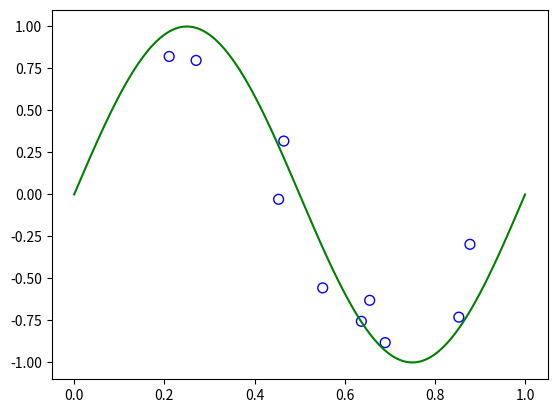

The matplotlib source for this figure: (Note: this script raises an exception after producing the figure.)
import matplotlib.pyplot as plt
import numpy as np

np.random.seed(896)


def sample(n_samples, std=0.25):
    # sine dataset generation
    x = np.sort(np.random.uniform(0, 1, n_samples))
    y = np.sin(2 * np.pi * x) + np.random.normal(scale=std, size=x.shape)
    return x, y


n_samples = 10
x, y = sample(n_samples)

x_test = np.linspace(0, 1, 100)
xx = x_test
y_test = np.sin(2 * np.pi * x_test)
plt.plot(x_test, y_test, c="g", label="$\sin(2\pi x)$")
plt.scatter(x, y, facecolor="none", edgecolor="b", s=50, label="training data")
plt.savefig("assets/sine_toy_plot.png")
plt.clf()

# tag::sine_underfitting_overfitting
for i, K in enumerate([0, 1, 3, 9]):
    X = np.array([np.power(x, k) for k in range(K + 1)]).T
    w = np.linalg.inv(X.T @ X) @ (X.T @ y)
    print(f"w for {K}-degree polynomial:", w)
# end::sine_underfitting_overfitting

for i, K in enumerate([0, 1, 3, 9]):
    X = np.array([np.power(x, k) for k in range(K + 1)]).T
    w = np.linalg.inv(X.T @ X) @ (X.T @ y)
    plt.subplot(2, 2, i + 1)
    y_predict = 0
    for i, wi in enumerate(w):
        y_predict += wi * np.power(x_test, i)
    plt.scatter(x, y, facecolor="none", edgecolor="b", s=50, label="training data")
    y_test = np.sin(2 * np.pi * x_test)
    plt.plot(x_test, y_test, c="g", label="$\sin(2\pi x)$")
    plt.plot(x_test, y_predict, c="r", label="fitting")
    plt.ylim(-1.5, 1.5)

plt.savefig("assets/sine_underfitting_overfitting.png")
plt.clf()

# train with more data
n_samples = 100
x, y = sample(n_samples)
K = 9
X = np.array([np.power(x, k) for k in range(K + 1)]).T
w = np.linalg.inv(X.T @ X) @ (X.T @ y)
y_predict = 0
for i, wi in enumerate(w):
    y_predict += wi * np.power(x_test, i)
plt.scatter(x, y, facecolor="none", edgecolor="b", s=50, label="training data")
y_test = np.sin(2 * np.pi * x_test)
plt.plot(x_test, y_test, c="g", label="$\sin(2\pi x)$")
plt.plot(x_test, y_predict, c="r", label="fitting")
plt.ylim(-1.5, 1.5)
plt.savefig("assets/sine_more_data.png")
